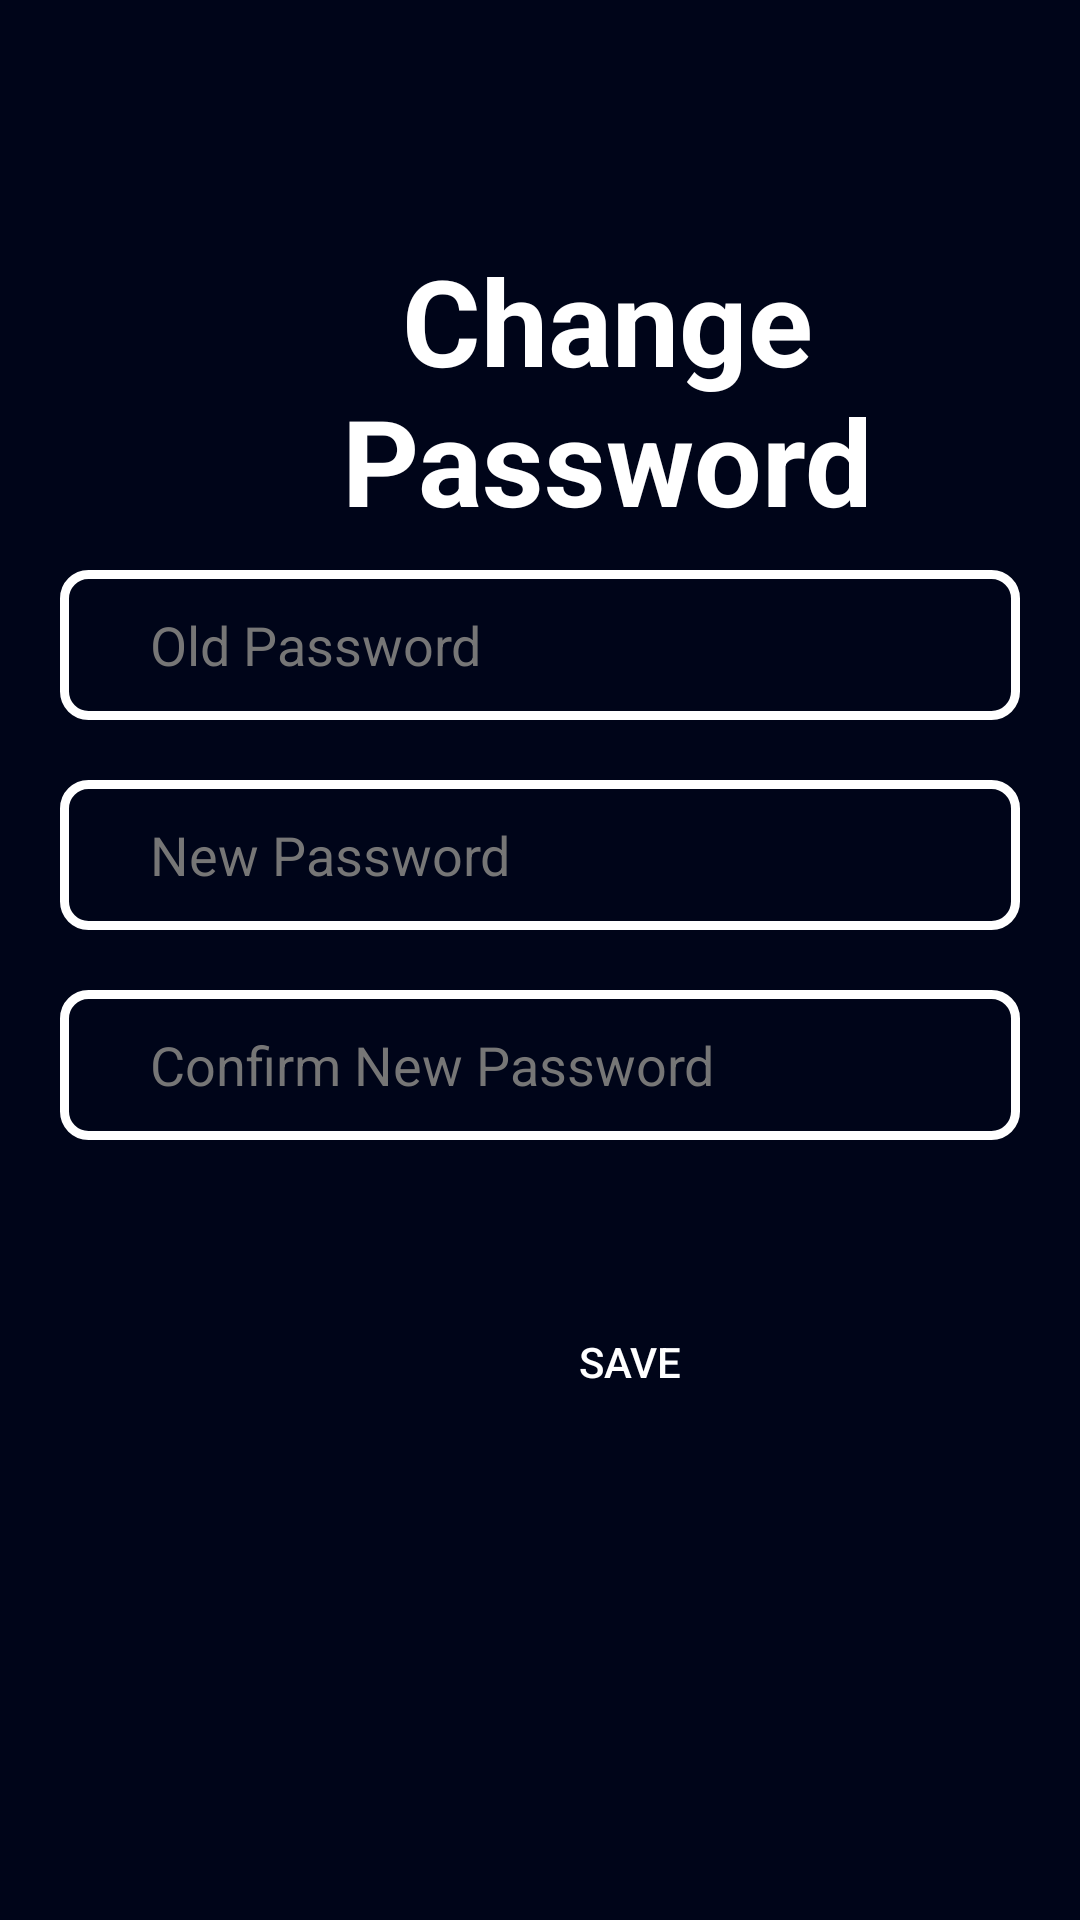

Write the Android layout XML for this screen, with the resource values it uses.
<!-- AndroidManifest.xml: application theme Theme.TapeTrove -->
<!-- res/layout/fragment_change_password.xml -->
<?xml version="1.0" encoding="utf-8"?>
<FrameLayout xmlns:android="http://schemas.android.com/apk/res/android"
    xmlns:tools="http://schemas.android.com/tools"
    android:layout_width="match_parent"
    android:layout_height="match_parent"
    xmlns:app="http://schemas.android.com/apk/res-auto"
    tools:context=".Activity.Profile.EditProfileFragment"
    android:background="#000519"
    android:id="@+id/frame_Layout2">

    <TextView
        android:layout_width="wrap_content"
        android:layout_height="wrap_content"
        android:layout_marginTop="80dp"
        android:layout_marginStart="45dp"
        android:gravity="center"
        android:text="Change Password"
        android:textColor="#FFFFFF"
        android:textSize="40sp"
        android:textStyle="bold" />

    <LinearLayout
        android:id="@+id/content"
        android:layout_width="match_parent"
        android:layout_height="wrap_content"
        android:orientation="vertical"
        android:padding="20dp"
        android:layout_marginTop="150dp">

        <EditText
            android:id="@+id/etOldPassword"
            android:layout_width="match_parent"
            android:layout_height="50dp"
            android:layout_marginTop="20dp"
            android:background="@drawable/bg_edittext"
            android:hint="Old Password"
            android:inputType="text"
            android:paddingLeft="30dp"
            android:paddingRight="20dp"
            android:textColor="@color/white"
            android:textColorHint="#767676" />

        <EditText
            android:id="@+id/etPassword"
            android:layout_width="match_parent"
            android:layout_height="50dp"
            android:layout_marginTop="20dp"
            android:background="@drawable/bg_edittext"
            android:hint="New Password"
            android:inputType="text"
            android:paddingLeft="30dp"
            android:paddingRight="20dp"
            android:textColor="@color/white"
            android:textColorHint="#767676" />

        <EditText
            android:id="@+id/etConfirmPassword"
            android:layout_width="match_parent"
            android:layout_height="50dp"
            android:layout_marginTop="20dp"
            android:background="@drawable/bg_edittext"
            android:hint="Confirm New Password"
            android:inputType="text"
            android:paddingLeft="30dp"
            android:paddingRight="20dp"
            android:textColor="@color/white"
            android:textColorHint="#767676" />
    </LinearLayout>

    <Button
        android:id="@+id/btSave"
        android:layout_width="100dp"
        android:layout_height="wrap_content"
        android:layout_marginLeft="160dp"
        android:layout_marginTop="430dp"
        android:backgroundTint="#095DC2"
        android:clickable="true"
        android:background="@drawable/bg_button_white"
        android:textColor="@color/white"
        android:text="Save" />
</FrameLayout>
<!-- resources referenced by this layout -->
<resources>
  <color name="white">#FFFFFFFF</color>
  <!-- drawable bg_edittext (drawable) -->
  <?xml version="1.0" encoding="utf-8"?>
  <shape
      xmlns:android="http://schemas.android.com/apk/res/android"
      android:shape="rectangle">
  
      <stroke android:width="3dp"
      android:color="@android:color/white" />
  
      <padding android:left="10dp" android:right="10dp" />
      <solid android:color="@android:color/transparent" />
      <corners android:radius="8dp" />
  </shape>
  <style name="Theme.TapeTrove" parent="Base.Theme.TapeTrove" />
  <style name="Base.Theme.TapeTrove" parent="Theme.AppCompat.DayNight.NoActionBar">
          
          
          <item name="android:statusBarColor">#000519</item>
      </style>
</resources>
